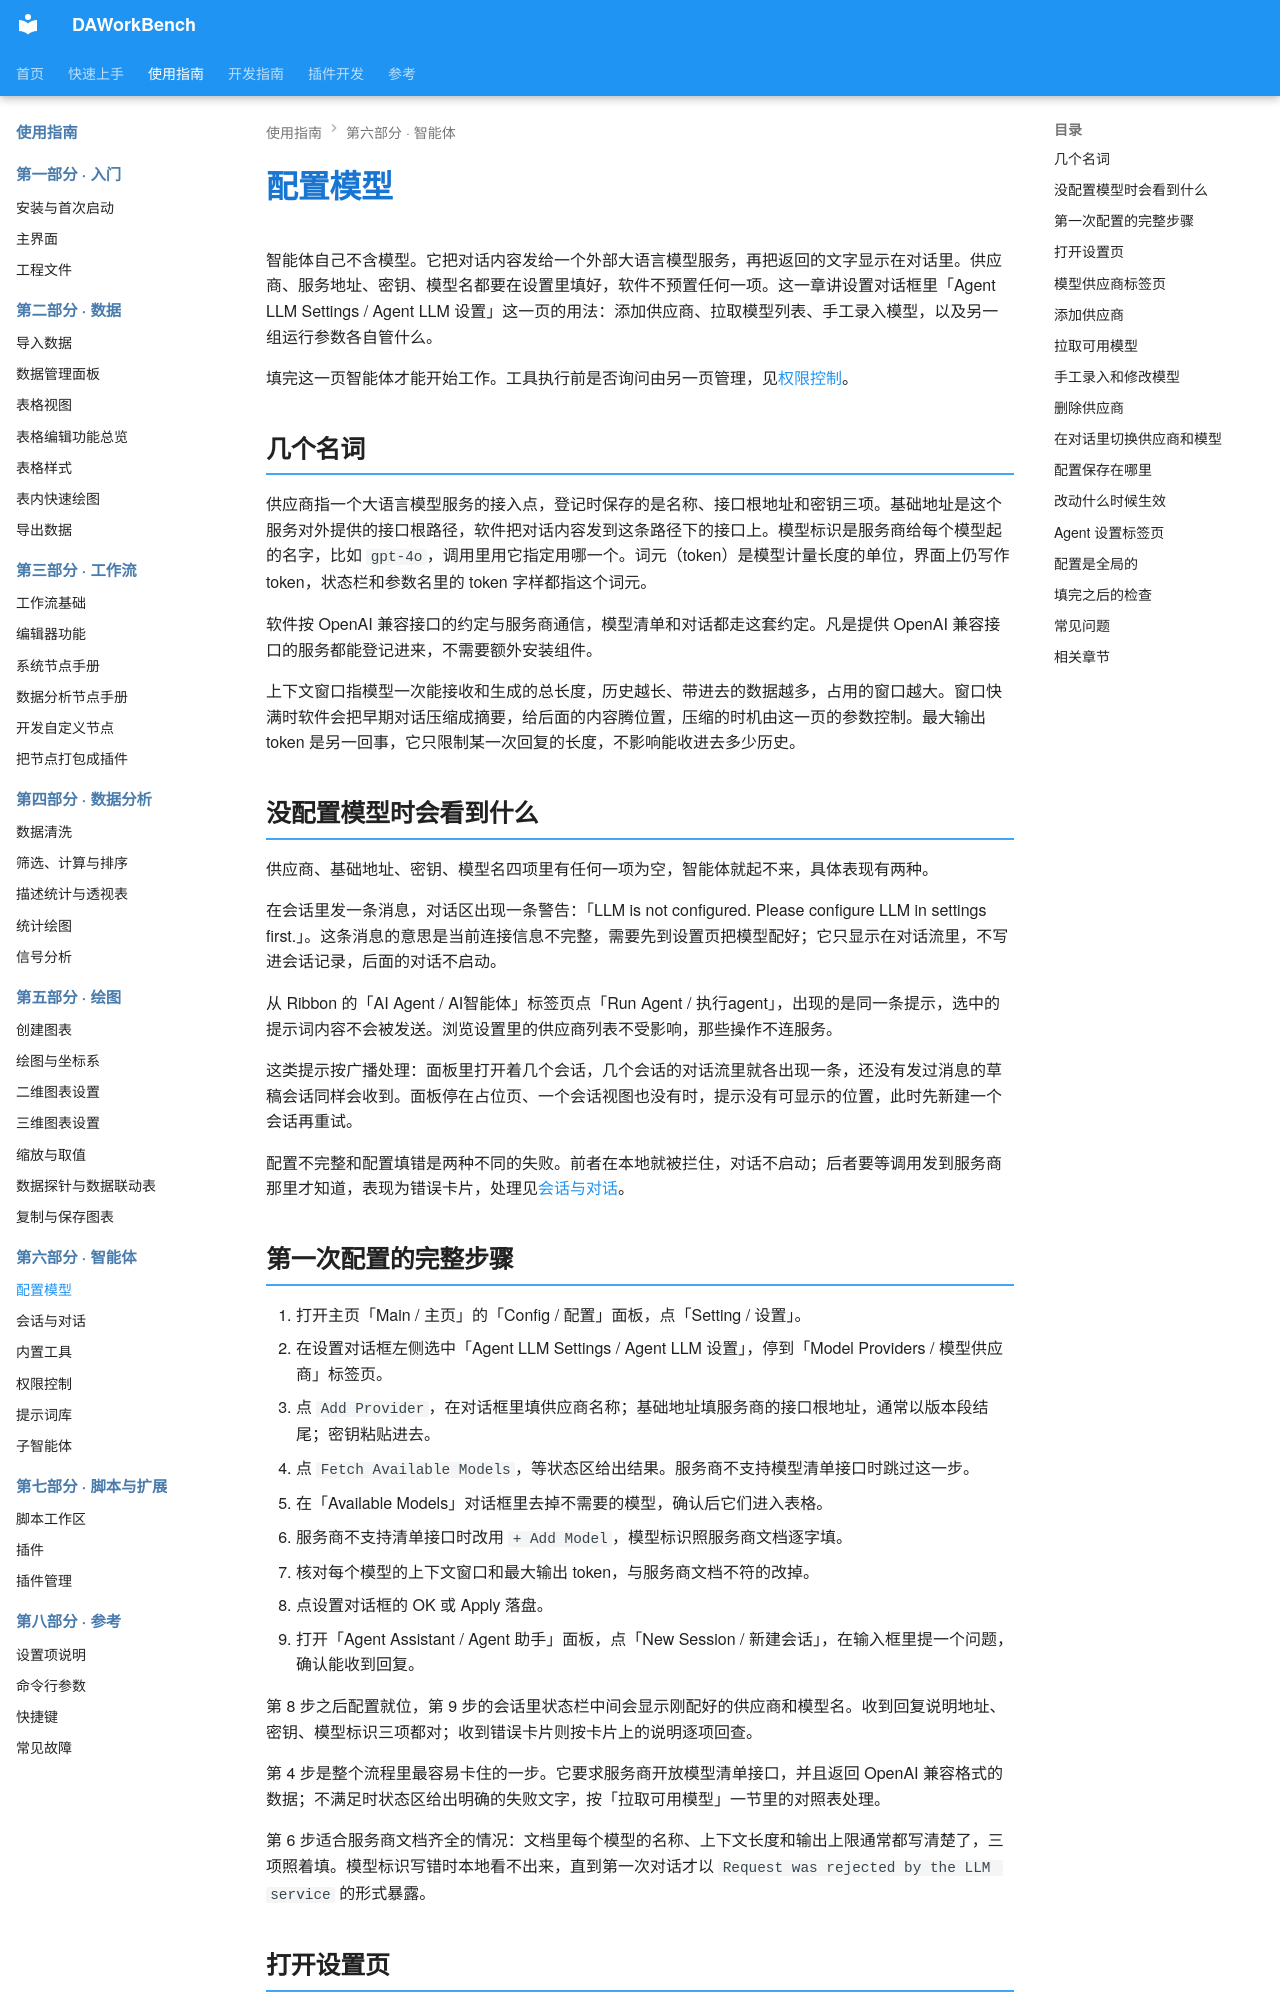

repository: czyt1988/data-workbench · page: zh/use-guide/agent/model-config/index.html · generator: mkdocs

# 配置模型

智能体自己不含模型。它把对话内容发给一个外部大语言模型服务，再把返回的文字显示在对话里。供应商、服务地址、密钥、模型名都要在设置里填好，软件不预置任何一项。这一章讲设置对话框里「Agent LLM Settings / Agent LLM 设置」这一页的用法：添加供应商、拉取模型列表、手工录入模型，以及另一组运行参数各自管什么。

填完这一页智能体才能开始工作。工具执行前是否询问由另一页管理，见[权限控制](permission.md)。

## 几个名词

供应商指一个大语言模型服务的接入点，登记时保存的是名称、接口根地址和密钥三项。基础地址是这个服务对外提供的接口根路径，软件把对话内容发到这条路径下的接口上。模型标识是服务商给每个模型起的名字，比如 `gpt-4o`，调用里用它指定用哪一个。词元（token）是模型计量长度的单位，界面上仍写作 token，状态栏和参数名里的 token 字样都指这个词元。

软件按 OpenAI 兼容接口的约定与服务商通信，模型清单和对话都走这套约定。凡是提供 OpenAI 兼容接口的服务都能登记进来，不需要额外安装组件。

上下文窗口指模型一次能接收和生成的总长度，历史越长、带进去的数据越多，占用的窗口越大。窗口快满时软件会把早期对话压缩成摘要，给后面的内容腾位置，压缩的时机由这一页的参数控制。最大输出 token 是另一回事，它只限制某一次回复的长度，不影响能收进去多少历史。

## 没配置模型时会看到什么

供应商、基础地址、密钥、模型名四项里有任何一项为空，智能体就起不来，具体表现有两种。

在会话里发一条消息，对话区出现一条警告：「LLM is not configured. Please configure LLM in settings first.」。这条消息的意思是当前连接信息不完整，需要先到设置页把模型配好；它只显示在对话流里，不写进会话记录，后面的对话不启动。

从 Ribbon 的「AI Agent / AI智能体」标签页点「Run Agent / 执行agent」，出现的是同一条提示，选中的提示词内容不会被发送。浏览设置里的供应商列表不受影响，那些操作不连服务。

这类提示按广播处理：面板里打开着几个会话，几个会话的对话流里就各出现一条，还没有发过消息的草稿会话同样会收到。面板停在占位页、一个会话视图也没有时，提示没有可显示的位置，此时先新建一个会话再重试。

配置不完整和配置填错是两种不同的失败。前者在本地就被拦住，对话不启动；后者要等调用发到服务商那里才知道，表现为错误卡片，处理见[会话与对话](session.md)。

## 第一次配置的完整步骤

1. 打开主页「Main / 主页」的「Config / 配置」面板，点「Setting / 设置」。
2. 在设置对话框左侧选中「Agent LLM Settings / Agent LLM 设置」，停到「Model Providers / 模型供应商」标签页。
3. 点 `Add Provider`，在对话框里填供应商名称；基础地址填服务商的接口根地址，通常以版本段结尾；密钥粘贴进去。
4. 点 `Fetch Available Models`，等状态区给出结果。服务商不支持模型清单接口时跳过这一步。
5. 在「Available Models」对话框里去掉不需要的模型，确认后它们进入表格。
6. 服务商不支持清单接口时改用 `+ Add Model`，模型标识照服务商文档逐字填。
7. 核对每个模型的上下文窗口和最大输出 token，与服务商文档不符的改掉。
8. 点设置对话框的 OK 或 Apply 落盘。
9. 打开「Agent Assistant / Agent 助手」面板，点「New Session / 新建会话」，在输入框里提一个问题，确认能收到回复。

第 8 步之后配置就位，第 9 步的会话里状态栏中间会显示刚配好的供应商和模型名。收到回复说明地址、密钥、模型标识三项都对；收到错误卡片则按卡片上的说明逐项回查。

第 4 步是整个流程里最容易卡住的一步。它要求服务商开放模型清单接口，并且返回 OpenAI 兼容格式的数据；不满足时状态区给出明确的失败文字，按「拉取可用模型」一节里的对照表处理。

第 6 步适合服务商文档齐全的情况：文档里每个模型的名称、上下文长度和输出上限通常都写清楚了，三项照着填。模型标识写错时本地看不出来，直到第一次对话才以 `Request was rejected by the LLM service` 的形式暴露。
